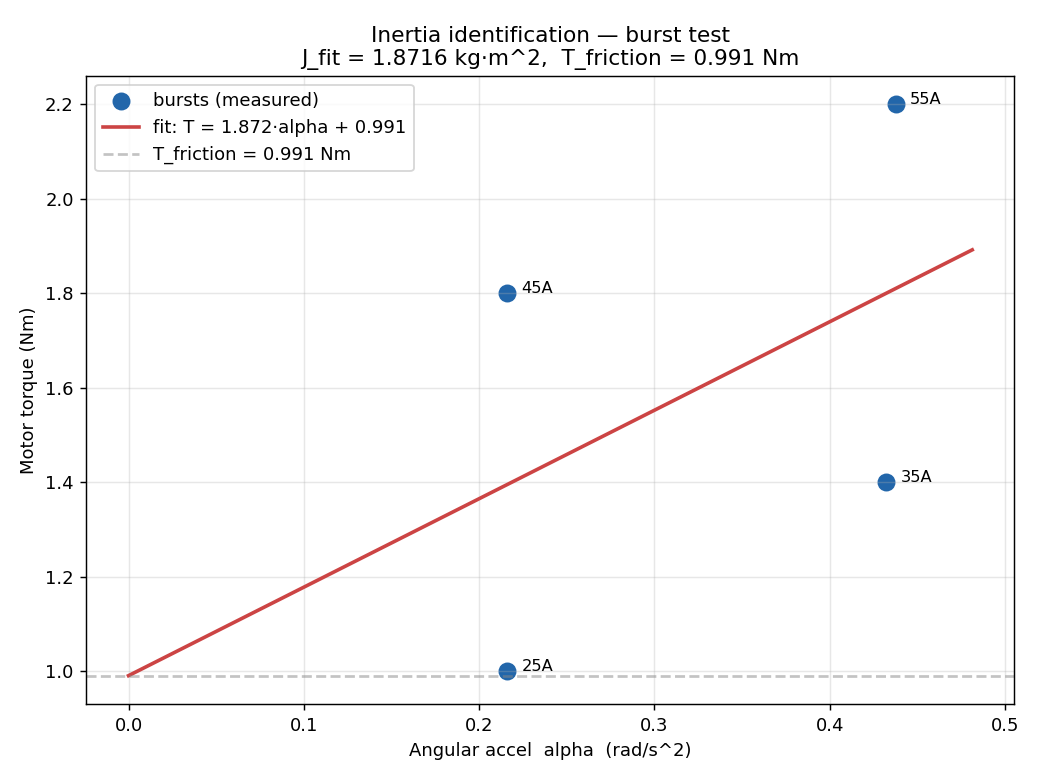

The file beside this chart, header and first rows:
t_s, phase, burst_iq_target, cmd_nm, iq_a, vel_t_s, pos_turns, fet_c
0.001, ramp, 25, -0.0000, -0.070, 0.0000, -102.4, 30.12
0.062, ramp, 25, -0.0410, -0.551, 0.0000, -102.4, 30.18
0.123, ramp, 25, -0.0818, -1.760, 0.0000, -102.4, 29.92
0.185, ramp, 25, -0.1235, -2.670, -0.1373, -102.4, 30.18
0.248, ramp, 25, -0.1651, -3.861, 0.0000, -102.5, 30.15
0.311, ramp, 25, -0.2073, -5.128, 0.0000, -102.5, 30.15
0.372, ramp, 25, -0.2478, -5.559, 0.0000, -102.5, 30.02
0.434, ramp, 25, -0.2894, -7.026, 0.0000, -102.5, 30.08
0.498, ramp, 25, -0.3321, -7.930, 0.0000, -102.5, 30.02
0.562, ramp, 25, -0.3741, -10.07, 0.0000, -102.5, 30.12
0.625, ramp, 25, -0.4161, -10.03, 0.0000, -102.5, 29.98
0.687, ramp, 25, -0.4583, -11.27, 0.0000, -102.5, 30.18
0.749, ramp, 25, -0.4988, -12.47, 0.0000, -102.5, 30.05
0.809, ramp, 25, -0.5397, -13.68, 0.0000, -102.5, 30.18
0.871, ramp, 25, -0.5799, -14.32, 0.0000, -102.5, 30.18
0.934, ramp, 25, -0.6222, -15.09, 0.0000, -102.5, 30.18
0.997, ramp, 25, -0.6645, -16.74, 0.0000, -102.5, 30.25
1.060, ramp, 25, -0.7062, -17.71, 0.0000, -102.5, 30.25
1.122, ramp, 25, -0.7479, -19.35, 0.0000, -102.5, 30.28
1.186, ramp, 25, -0.7899, -19.6, 0.0000, -102.5, 30.21
1.247, ramp, 25, -0.8311, -20.49, 0.0000, -102.5, 30.31
1.309, ramp, 25, -0.8725, -21.83, 0.0000, -102.5, 30.28
1.372, ramp, 25, -0.9144, -22.87, 0.0000, -102.5, 30.38
1.434, ramp, 25, -0.9556, -23.77, 0.0000, -102.5, 30.38
1.496, ramp, 25, -0.9972, -25.01, 0.0000, -102.5, 30.35
1.560, hold, 25, -1, -25.02, 0.0000, -102.5, 30.44
1.621, hold, 25, -1, -25.4, -0.1373, -102.5, 30.54
1.685, hold, 25, -1, -24.85, 0.0000, -102.5, 30.54
1.746, hold, 25, -1, -25.2, 0.0000, -102.5, 30.51
1.808, hold, 25, -1, -24.42, 0.0000, -102.5, 30.64
1.871, hold, 25, -1, -24.88, 0.0000, -102.5, 30.61
1.932, hold, 25, -1, -27.34, 0.0000, -102.5, 30.61
1.994, hold, 25, -1, -24.93, 0.0000, -102.5, 30.57
2.058, hold, 25, -1, -24.93, 0.0000, -102.5, 30.77
2.120, hold, 25, -1, -24.98, -0.1373, -102.5, 30.74
2.183, hold, 25, -1, -24.88, 0.0000, -102.5, 30.54
2.246, hold, 25, -1, -24.77, -0.1373, -102.5, 30.74
2.309, hold, 25, -1, -24.93, 0.0000, -102.5, 30.70
2.372, hold, 25, -1, -24.7, 0.0000, -102.5, 30.87
2.433, hold, 25, -1, -25.24, -0.1373, -102.5, 31.03
2.498, hold, 25, -1, -24.99, 0.0000, -102.5, 30.74
2.561, hold, 25, -1, -24.89, 0.0000, -102.5, 30.87
2.623, hold, 25, -1, -25.14, -0.1373, -102.5, 31.57
2.686, hold, 25, -1, -25.02, 0.0000, -102.5, 30.83
2.747, hold, 25, -1, -24.98, -0.1373, -102.5, 30.90
2.809, hold, 25, -1, -25.13, 0.0000, -102.5, 31.09
2.871, hold, 25, -1, -24.87, 0.0000, -102.5, 31.06
2.934, hold, 25, -1, -25.23, -0.1373, -102.5, 31.22
2.996, hold, 25, -1, -24.81, -0.1373, -102.5, 31.54
3.060, hold, 25, -1, -25.54, 0.0000, -102.5, 31.41
3.122, hold, 25, -1, -25.09, 0.0000, -102.5, 31.45
3.183, hold, 25, -1, -25.14, -0.1373, -102.5, 31.54
3.246, hold, 25, -1, -25, 0.0000, -102.5, 31.67
3.308, hold, 25, -1, -24.91, 0.0000, -102.5, 31.93
3.370, hold, 25, -1, -25.4, -0.1373, -102.5, 32.15
3.431, hold, 25, -1, -25.04, -0.1373, -102.5, 31.96
3.492, hold, 25, -1, -25.01, 0.0000, -102.5, 32.08
3.554, hold, 25, -1, -25.12, 0.0000, -102.5, 32.12
3.618, hold, 25, -1, -24.93, -0.1373, -102.6, 32.24
3.680, hold, 25, -1, -24.99, -0.1373, -102.6, 32.18
... 395 more rows
